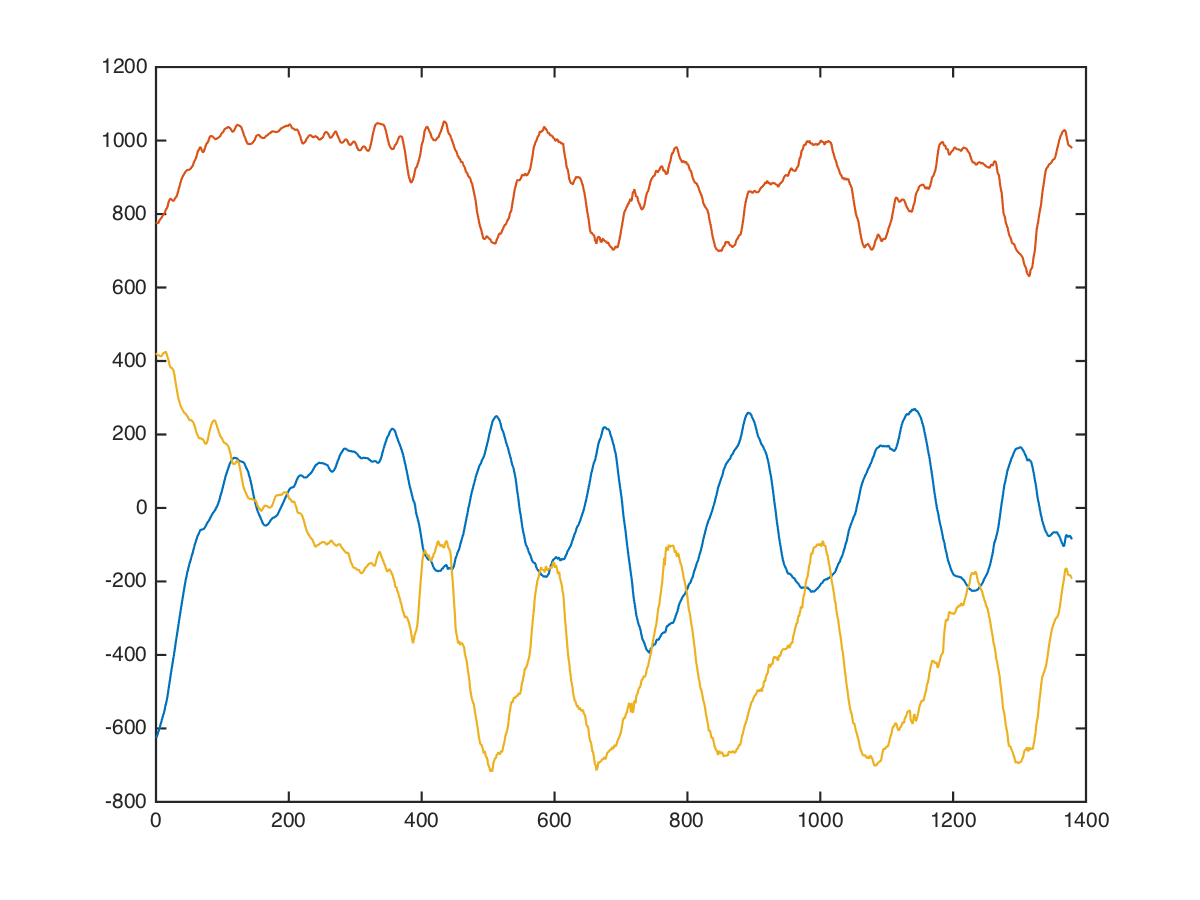

Source data for this figure (header and first rows):
back, cable-deltoid-cross-overs, , 5, 10, -720, 728, 408
back, cable-deltoid-cross-overs, , 5, 10, -697, 744, 400
back, cable-deltoid-cross-overs, , 5, 10, -711, 736, 377
back, cable-deltoid-cross-overs, , 5, 10, -719, 729, 406
back, cable-deltoid-cross-overs, , 5, 10, -698, 684, 401
back, cable-deltoid-cross-overs, , 5, 10, -710, 687, 421
back, cable-deltoid-cross-overs, , 5, 10, -733, 709, 431
back, cable-deltoid-cross-overs, , 5, 10, -729, 726, 446
back, cable-deltoid-cross-overs, , 5, 10, -728, 728, 395
back, cable-deltoid-cross-overs, , 5, 10, -695, 721, 391
back, cable-deltoid-cross-overs, , 5, 10, -669, 707, 392
back, cable-deltoid-cross-overs, , 5, 10, -664, 704, 423
back, cable-deltoid-cross-overs, , 5, 10, -664, 710, 384
back, cable-deltoid-cross-overs, , 5, 10, -682, 712, 392
back, cable-deltoid-cross-overs, , 5, 10, -677, 712, 411
back, cable-deltoid-cross-overs, , 5, 10, -666, 706, 427
back, cable-deltoid-cross-overs, , 5, 10, -664, 736, 437
back, cable-deltoid-cross-overs, , 5, 10, -659, 768, 461
back, cable-deltoid-cross-overs, , 5, 10, -666, 781, 447
back, cable-deltoid-cross-overs, , 5, 10, -662, 789, 457
back, cable-deltoid-cross-overs, , 5, 10, -670, 792, 453
back, cable-deltoid-cross-overs, , 5, 10, -685, 806, 431
back, cable-deltoid-cross-overs, , 5, 10, -688, 816, 402
back, cable-deltoid-cross-overs, , 5, 10, -692, 829, 388
back, cable-deltoid-cross-overs, , 5, 10, -696, 840, 400
back, cable-deltoid-cross-overs, , 5, 10, -692, 828, 420
back, cable-deltoid-cross-overs, , 5, 10, -692, 820, 455
back, cable-deltoid-cross-overs, , 5, 10, -703, 813, 487
back, cable-deltoid-cross-overs, , 5, 10, -712, 796, 500
back, cable-deltoid-cross-overs, , 5, 10, -705, 805, 497
back, cable-deltoid-cross-overs, , 5, 10, -699, 821, 488
back, cable-deltoid-cross-overs, , 5, 10, -695, 813, 479
back, cable-deltoid-cross-overs, , 5, 10, -674, 814, 452
back, cable-deltoid-cross-overs, , 5, 10, -659, 821, 421
back, cable-deltoid-cross-overs, , 5, 10, -645, 821, 395
back, cable-deltoid-cross-overs, , 5, 10, -628, 834, 396
back, cable-deltoid-cross-overs, , 5, 10, -591, 840, 429
back, cable-deltoid-cross-overs, , 5, 10, -564, 844, 446
back, cable-deltoid-cross-overs, , 5, 10, -552, 858, 454
back, cable-deltoid-cross-overs, , 5, 10, -550, 857, 426
back, cable-deltoid-cross-overs, , 5, 10, -534, 827, 429
back, cable-deltoid-cross-overs, , 5, 10, -490, 809, 410
back, cable-deltoid-cross-overs, , 5, 10, -465, 819, 375
back, cable-deltoid-cross-overs, , 5, 10, -468, 833, 329
back, cable-deltoid-cross-overs, , 5, 10, -444, 836, 346
back, cable-deltoid-cross-overs, , 5, 10, -416, 805, 410
back, cable-deltoid-cross-overs, , 5, 10, -417, 773, 359
back, cable-deltoid-cross-overs, , 5, 10, -422, 742, 356
back, cable-deltoid-cross-overs, , 5, 10, -393, 711, 416
back, cable-deltoid-cross-overs, , 5, 10, -408, 696, 407
back, cable-deltoid-cross-overs, , 5, 10, -424, 704, 384
back, cable-deltoid-cross-overs, , 5, 10, -424, 712, 336
back, cable-deltoid-cross-overs, , 5, 10, -432, 735, 313
back, cable-deltoid-cross-overs, , 5, 10, -440, 820, 380
back, cable-deltoid-cross-overs, , 5, 10, -418, 884, 347
back, cable-deltoid-cross-overs, , 5, 10, -387, 859, 373
back, cable-deltoid-cross-overs, , 5, 10, -413, 806, 405
back, cable-deltoid-cross-overs, , 5, 10, -423, 835, 422
back, cable-deltoid-cross-overs, , 5, 10, -390, 888, 506
back, cable-deltoid-cross-overs, , 5, 10, -371, 883, 573
back, cable-deltoid-cross-overs, , 5, 10, -368, 841, 519
... 1,367 more rows
